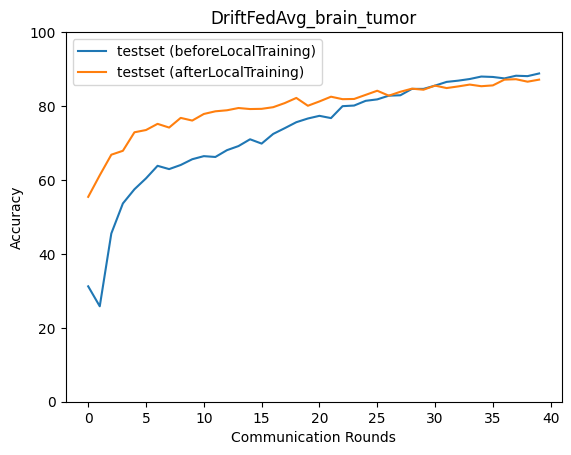

The file beside this chart, header and first rows:
epoch, accuracy_test_before, macro_f1_test_before, macro_precision_test_before, macro_recall_test_before, accuracy_test_after, macro_f1_test_after, macro_precision_test_after, macro_recall_test_after
0, 31.22, 20.9, 15.61, 31.6, 55.43, 55.23, 55.97, 55.58
1, 25.82, 10.26, 6.455, 25.0, 61.27, 60.69, 60.43, 61.54
2, 45.52, 40.37, 40.6, 45.15, 66.83, 66.69, 67.22, 67.07
3, 53.64, 47.36, 44.68, 53.49, 67.89, 67.87, 68.83, 68.08
4, 57.48, 50.25, 45.87, 57.42, 72.9, 72.78, 72.9, 73.06
5, 60.43, 53.14, 48.93, 60.28, 73.51, 73.36, 73.38, 73.59
6, 63.83, 55.77, 50.53, 63.66, 75.18, 74.8, 75.27, 75.42
7, 62.94, 55.08, 50.14, 62.82, 74.18, 73.43, 75.11, 74.48
8, 64.05, 56.05, 51.02, 63.88, 76.79, 76.69, 76.59, 76.92
9, 65.61, 57.39, 52.03, 65.44, 76.07, 75.72, 76.31, 76.34
10, 66.44, 63.5, 66.84, 66.44, 77.85, 77.62, 77.89, 78.08
11, 66.22, 58.27, 53.34, 66.06, 78.58, 78.55, 78.65, 78.76
12, 68.06, 63.44, 70.48, 67.96, 78.85, 78.25, 79.4, 79.16
13, 69.17, 65.76, 70.84, 69.13, 79.47, 79.27, 79.3, 79.67
14, 71.01, 68.84, 72.49, 71.02, 79.19, 79.14, 79.43, 79.27
15, 69.84, 64.87, 73.31, 69.72, 79.24, 79.15, 79.08, 79.42
16, 72.45, 72.14, 71.76, 72.72, 79.69, 79.42, 79.6, 79.92
17, 74.01, 73.67, 73.37, 74.24, 80.8, 80.65, 80.72, 81
18, 75.63, 75.26, 75.37, 75.75, 82.19, 82.14, 82.06, 82.35
19, 76.63, 76.51, 76.26, 76.83, 80.08, 80.07, 79.98, 80.24
20, 77.35, 77.03, 77.07, 77.48, 81.25, 81, 80.98, 81.44
21, 76.74, 76.16, 76.4, 77.07, 82.53, 82.36, 82.51, 82.73
22, 79.97, 79.77, 79.54, 80.14, 81.86, 81.7, 81.74, 82.06
23, 80.13, 79.93, 79.8, 80.35, 81.91, 81.79, 81.69, 82.12
24, 81.41, 81.22, 81.22, 81.53, 83.03, 82.93, 82.9, 83.13
25, 81.8, 81.65, 81.48, 81.94, 84.14, 84.11, 84.14, 84.28
26, 82.8, 82.78, 82.74, 82.99, 82.8, 82.65, 82.53, 82.95
27, 82.92, 82.8, 82.68, 83.1, 83.86, 83.81, 83.71, 84
28, 84.64, 84.58, 84.44, 84.78, 84.7, 84.65, 84.57, 84.82
29, 84.64, 84.59, 84.49, 84.79, 84.42, 84.41, 84.38, 84.55
30, 85.53, 85.41, 85.36, 85.62, 85.53, 85.5, 85.47, 85.68
31, 86.53, 86.47, 86.35, 86.65, 84.86, 84.85, 84.77, 84.97
32, 86.87, 86.8, 86.69, 86.97, 85.31, 85.24, 85.18, 85.44
33, 87.31, 87.22, 87.14, 87.43, 85.81, 85.74, 85.67, 85.92
34, 87.98, 87.93, 87.9, 88.05, 85.36, 85.36, 85.29, 85.46
35, 87.87, 87.82, 87.89, 87.93, 85.59, 85.51, 85.6, 85.73
36, 87.48, 87.45, 87.4, 87.56, 87.15, 87.17, 87.16, 87.23
37, 88.2, 88.14, 88.2, 88.26, 87.26, 87.29, 87.26, 87.34
38, 88.09, 88.03, 88.1, 88.15, 86.59, 86.51, 86.48, 86.7
39, 88.81, 88.78, 88.92, 88.86, 87.15, 87.16, 87.09, 87.25
